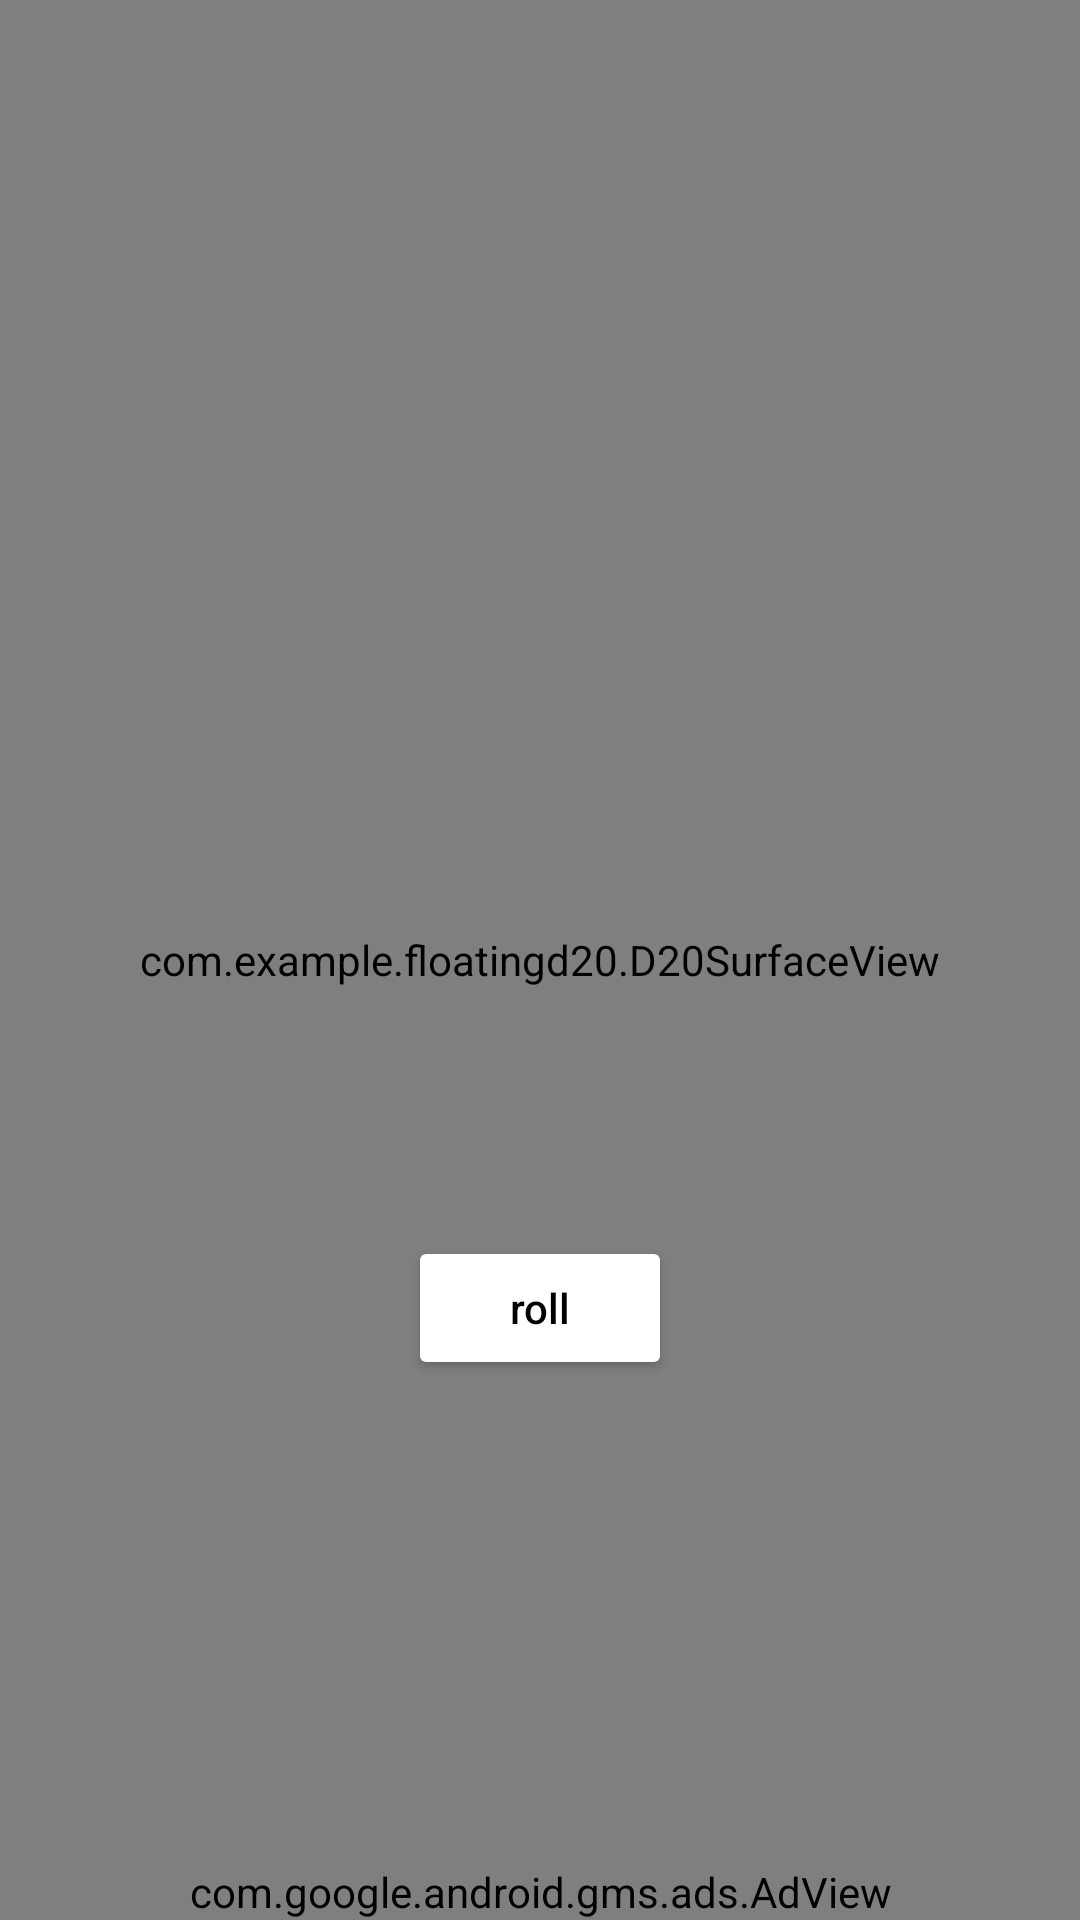

The Android layout XML behind this screen, and the referenced resources:
<!-- AndroidManifest.xml: application theme Theme.DiceMasterAndy3000 -->
<!-- res/layout/activity_play.xml -->
<?xml version="1.0" encoding="utf-8"?>
<FrameLayout xmlns:android="http://schemas.android.com/apk/res/android"
    xmlns:ads="http://schemas.android.com/apk/res-auto"
    android:layout_width="match_parent"
    android:layout_height="match_parent">

    <com.example.floatingd20.D20SurfaceView
        android:id="@+id/surfaceView"
        android:layout_width="match_parent"
        android:layout_height="match_parent" />

    <TextView
        android:id="@+id/resultText"
        android:layout_width="wrap_content"
        android:layout_height="wrap_content"
        android:layout_gravity="center"
        android:textSize="24sp"
        android:textColor="#FFFFFF"
        android:visibility="gone" />
        
    <Button
        android:id="@+id/rollButton"
        android:layout_width="wrap_content"
        android:layout_height="wrap_content"
        android:layout_gravity="bottom|center_horizontal"
        android:layout_marginBottom="180dp"
        android:text="roll"
        android:textAllCaps="false"
        android:backgroundTint="#FFFFFF"
        android:textColor="#000000"
        android:paddingStart="24dp"
        android:paddingEnd="24dp" />

    <com.google.android.gms.ads.AdView
        android:id="@+id/adView"
        android:layout_width="match_parent"
        android:layout_height="wrap_content"
        android:layout_gravity="bottom"
        ads:adSize="BANNER"
        ads:adUnitId="ca-app-pub-3940256099942544/6300978111" />

</FrameLayout>
<!-- resources referenced by this layout -->
<resources>
  <style name="Theme.DiceMasterAndy3000" parent="Theme.MaterialComponents.DayNight.DarkActionBar">
          
          <item name="colorPrimary">@color/background_dark</item>
          <item name="colorPrimaryVariant">@color/button_background</item>
          <item name="colorOnPrimary">@color/text_light</item>
          
          <item name="colorSecondary">@color/result_background_start</item>
          <item name="colorSecondaryVariant">@color/result_background_end</item>
          <item name="colorOnSecondary">@color/text_light</item>
          
          <item name="android:statusBarColor">?attr/colorPrimaryVariant</item>
          
          <item name="android:windowBackground">@color/background_dark</item>
      </style>
  <color name="background_dark">#121212</color>
  <color name="button_background">#1E1E1E</color>
  <color name="text_light">#FFFFFF</color>
  <color name="result_background_start">#4CAF50</color>
  <color name="result_background_end">#2196F3</color>
</resources>
